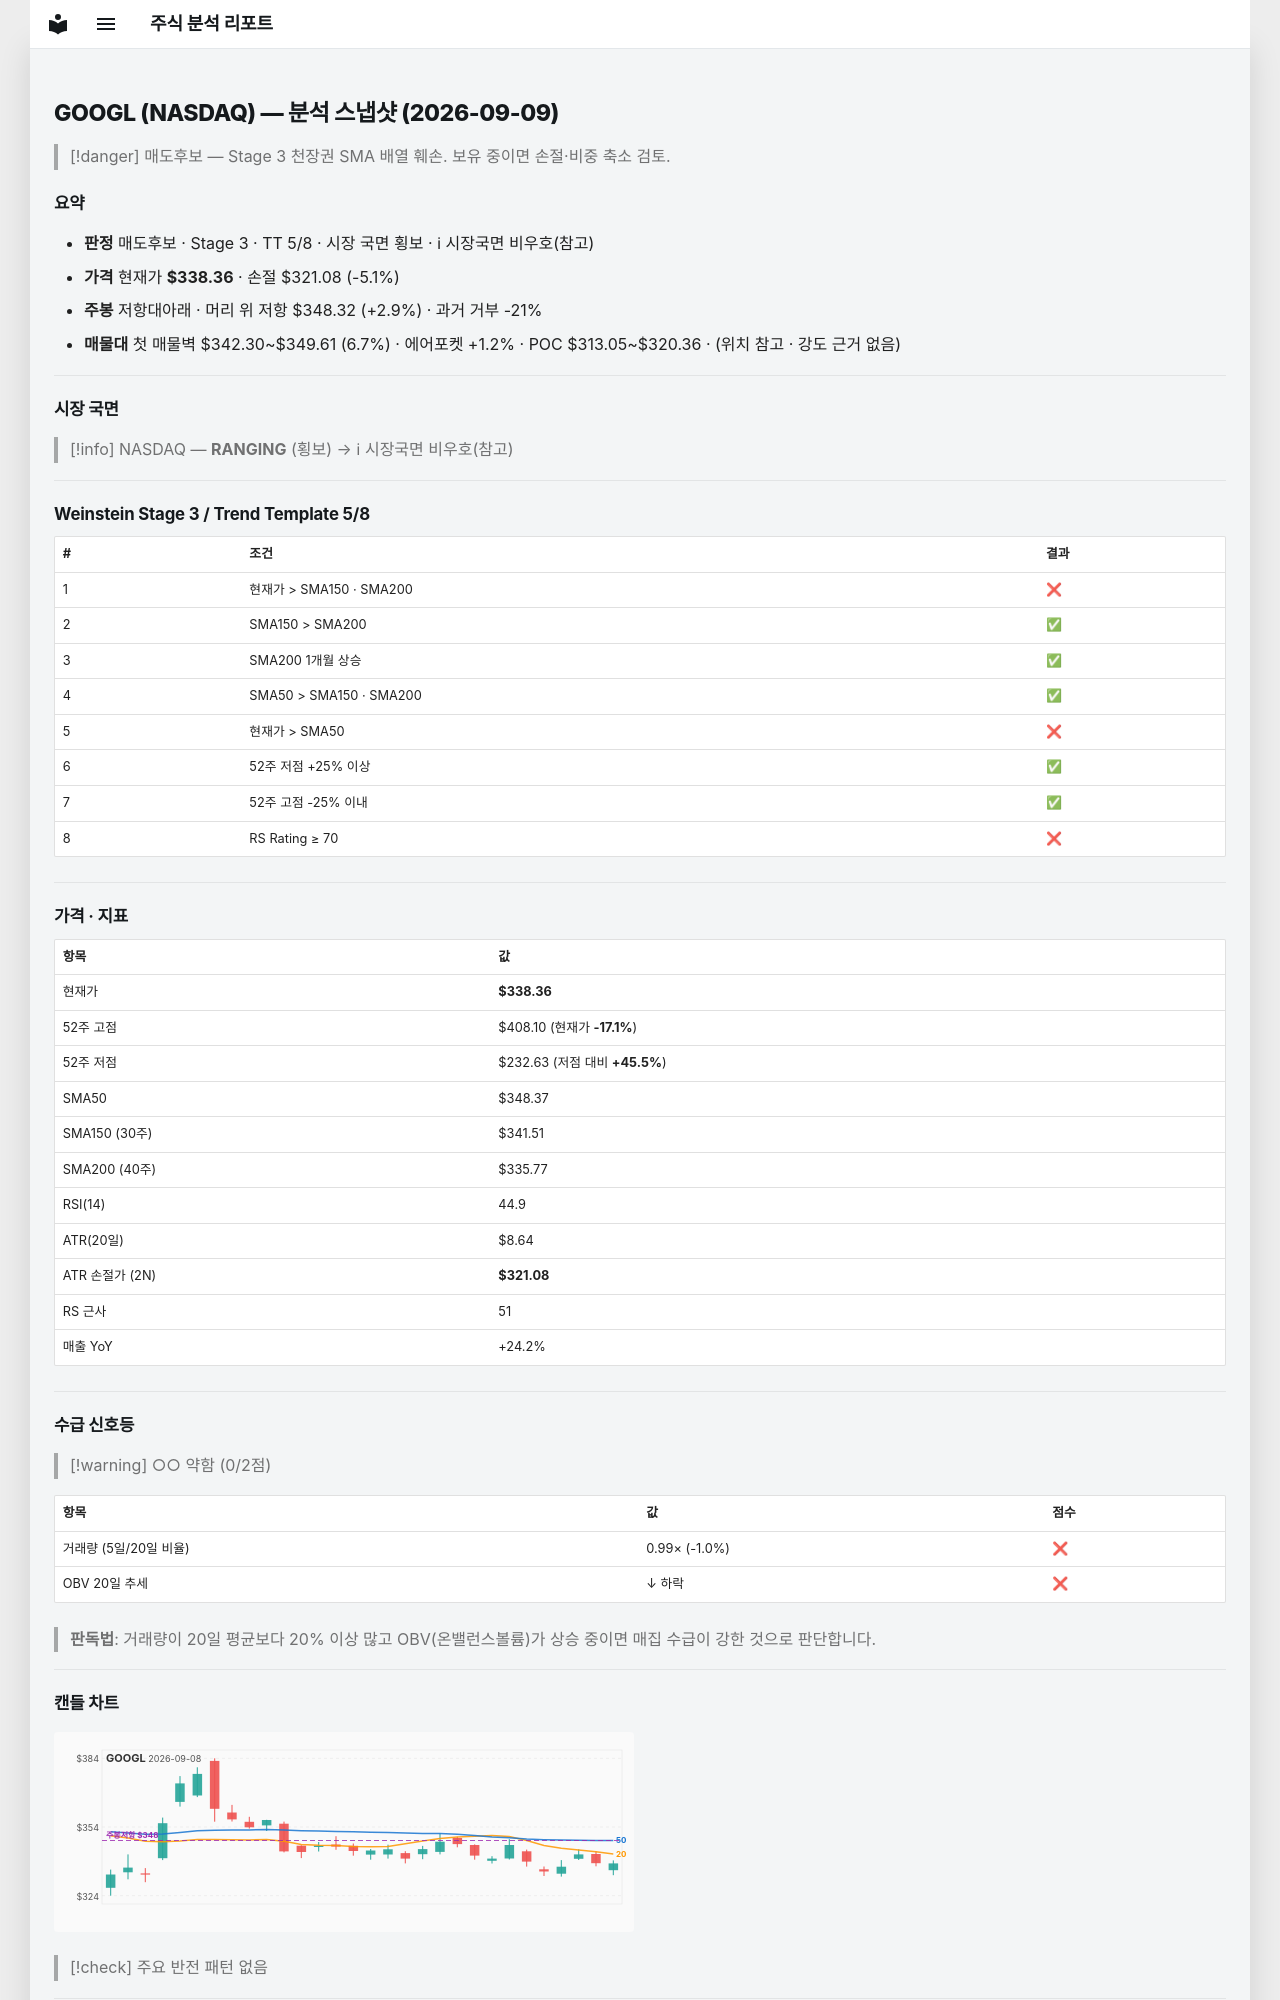

repository: soloandco/stock-reports · page: snapshots/GOOGL-2026-09-09/index.html · generator: mkdocs

---
type: analysis-snapshot
title: GOOGL 분석 스냅샷
ticker: GOOGL
market: NASDAQ
created: 2026-09-09
updated: 2026-09-09
bar-date: 2026-09-08
verdict: 매도후보
real-rr: 0.58
sma50-gap-pct: -2.9
weekly-position: 저항대아래
weekly-overhead-price: 348.32
weekly-overhead-pct: 2.9
stage: 3
trend-template-score: 5
price: 338.3599853515625
stop-price: 321.0846424783049
market-regime: RANGING
supply-demand-score: 0/2
supply-demand-label: 약함
status: tracking
tags:
  - stock-agent
  - watchlist
  - GOOGL
  - analysis
related:
  - "[[analysis-template]]"
---

# GOOGL (NASDAQ) — 분석 스냅샷 (2026-09-09)

> [!danger] 매도후보 — Stage 3 천장권
> SMA 배열 훼손. 보유 중이면 손절·비중 축소 검토.

## 요약

- **판정** 매도후보 · Stage 3 · TT 5/8 · 시장 국면 횡보 · ℹ 시장국면 비우호(참고)
- **가격** 현재가 **$338.36** · 손절 $321.08 (-5.1%)
- **주봉** 저항대아래 · 머리 위 저항 $348.32 (+2.9%) · 과거 거부 -21%
- **매물대** 첫 매물벽 $342.30~$349.61 (6.7%) · 에어포켓 +1.2% · POC $313.05~$320.36 · (위치 참고 · 강도 근거 없음)

---

## 시장 국면

> [!info] NASDAQ — **RANGING** (횡보) → ℹ 시장국면 비우호(참고)

---

## Weinstein Stage 3 / Trend Template 5/8

| # | 조건 | 결과 |
|---|------|------|
| 1 | 현재가 > SMA150 · SMA200 | ❌ |
| 2 | SMA150 > SMA200 | ✅ |
| 3 | SMA200 1개월 상승 | ✅ |
| 4 | SMA50 > SMA150 · SMA200 | ✅ |
| 5 | 현재가 > SMA50 | ❌ |
| 6 | 52주 저점 +25% 이상 | ✅ |
| 7 | 52주 고점 -25% 이내 | ✅ |
| 8 | RS Rating ≥ 70 | ❌ |

---

## 가격 · 지표

| 항목 | 값 |
|------|---|
| 현재가 | **$338.36** |
| 52주 고점 | $408.10 (현재가 **-17.1%**) |
| 52주 저점 | $232.63 (저점 대비 **+45.5%**) |
| SMA50 | $348.37 |
| SMA150 (30주) | $341.51 |
| SMA200 (40주) | $335.77 |
| RSI(14) | 44.9 |
| ATR(20일) | $8.64 |
| ATR 손절가 (2N) | **$321.08** |
| RS 근사 | 51 |
| 매출 YoY | +24.2% |

---
## 수급 신호등

> [!warning] ○○ 약함 (0/2점)

| 항목 | 값 | 점수 |
|------|------|------|
| 거래량 (5일/20일 비율) | 0.99× (-1.0%) | ❌ |
| OBV 20일 추세 | ↓ 하락 | ❌ |

> **판독법**: 거래량이 20일 평균보다 20% 이상 많고 OBV(온밸런스볼륨)가 상승 중이면 매집 수급이 강한 것으로 판단합니다.

---
